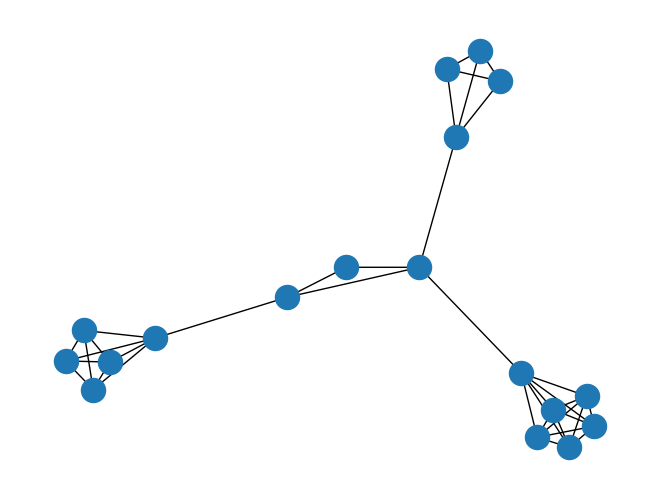

The script that saved this image:
import numpy as np
import networkx as nx
import random
import matplotlib.pyplot as plt


Num_users = 100
Num_edges = 300


def randomGraph(n=Num_users, e=Num_edges):
    adjacency_mat = 5 * np.random.random((n, n)) - 2.5
    adjacency_mat = (adjacency_mat+adjacency_mat.T)/2
    np.fill_diagonal(adjacency_mat, 1)
    # g1 = nx.random_graphs.gnm_random_graph(n, e)
    # for (u, v) in g1.edges():
    #     g1[u][v]['weight'] = random.randint(0, 500)
    g2 = nx.from_numpy_matrix(adjacency_mat)
    # return g1, g2
    return 1, g2

def denseGraph(n):
    return nx.complete_graph(n)

def GraphsConnection(G_array, rate):
    if len(G_array) < 2:
        print('Array must contain more than one graph')
        return 0

    G = nx.disjoint_union(G_array[0], G_array[1])
    nodesnumber = [x.number_of_nodes() for x in G_array]
    connections = round(min(nodesnumber[0],nodesnumber[1]) * rate)
    print(connections)
    G1nodes = list(G_array[0].nodes)
    G1nodesnumber = G_array[0].number_of_nodes()
    G2nodes = [x + G1nodesnumber for x in G_array[1].nodes]
    print(G1nodes,G2nodes)
    for c in range(connections):
        node1 = random.choice(G1nodes)
        node2 = random.choice(G2nodes)
        G1nodes.remove(node1)
        G2nodes.remove(node2)
        print((node1,node2))
        G.add_edge(node1, node2)
    for i in range(len(G_array) - 2):
        connections = round(min(G.number_of_nodes(), nodesnumber[i + 2]) * rate)
        print(connections)
        G1nodes = list(G.nodes)
        G1nodesnumber = G.number_of_nodes()
        G2nodes = [x + G1nodesnumber for x in G_array[i+2].nodes]
        print(G1nodes, G2nodes)
        G = nx.disjoint_union(G, G_array[i + 2])
        for c in range(connections):
            node1 = random.choice(G1nodes)
            node2 = random.choice(G2nodes)
            G1nodes.remove(node1)
            G2nodes.remove(node2)
            print((node1, node2))
            G.add_edge(node1, node2)
    return G



def GraphShow(G):
    nx.draw(G)
    plt.interactive(False)
    plt.show(block=True)


def Test():
    g1 = nx.complete_graph(3)
    g2 = nx.complete_graph(4)
    g3 = nx.complete_graph(5)
    g4 = nx.complete_graph(6)
    g = GraphsConnection([g1, g2, g3, g4], 0.2)
    GraphShow(g)


Test()
